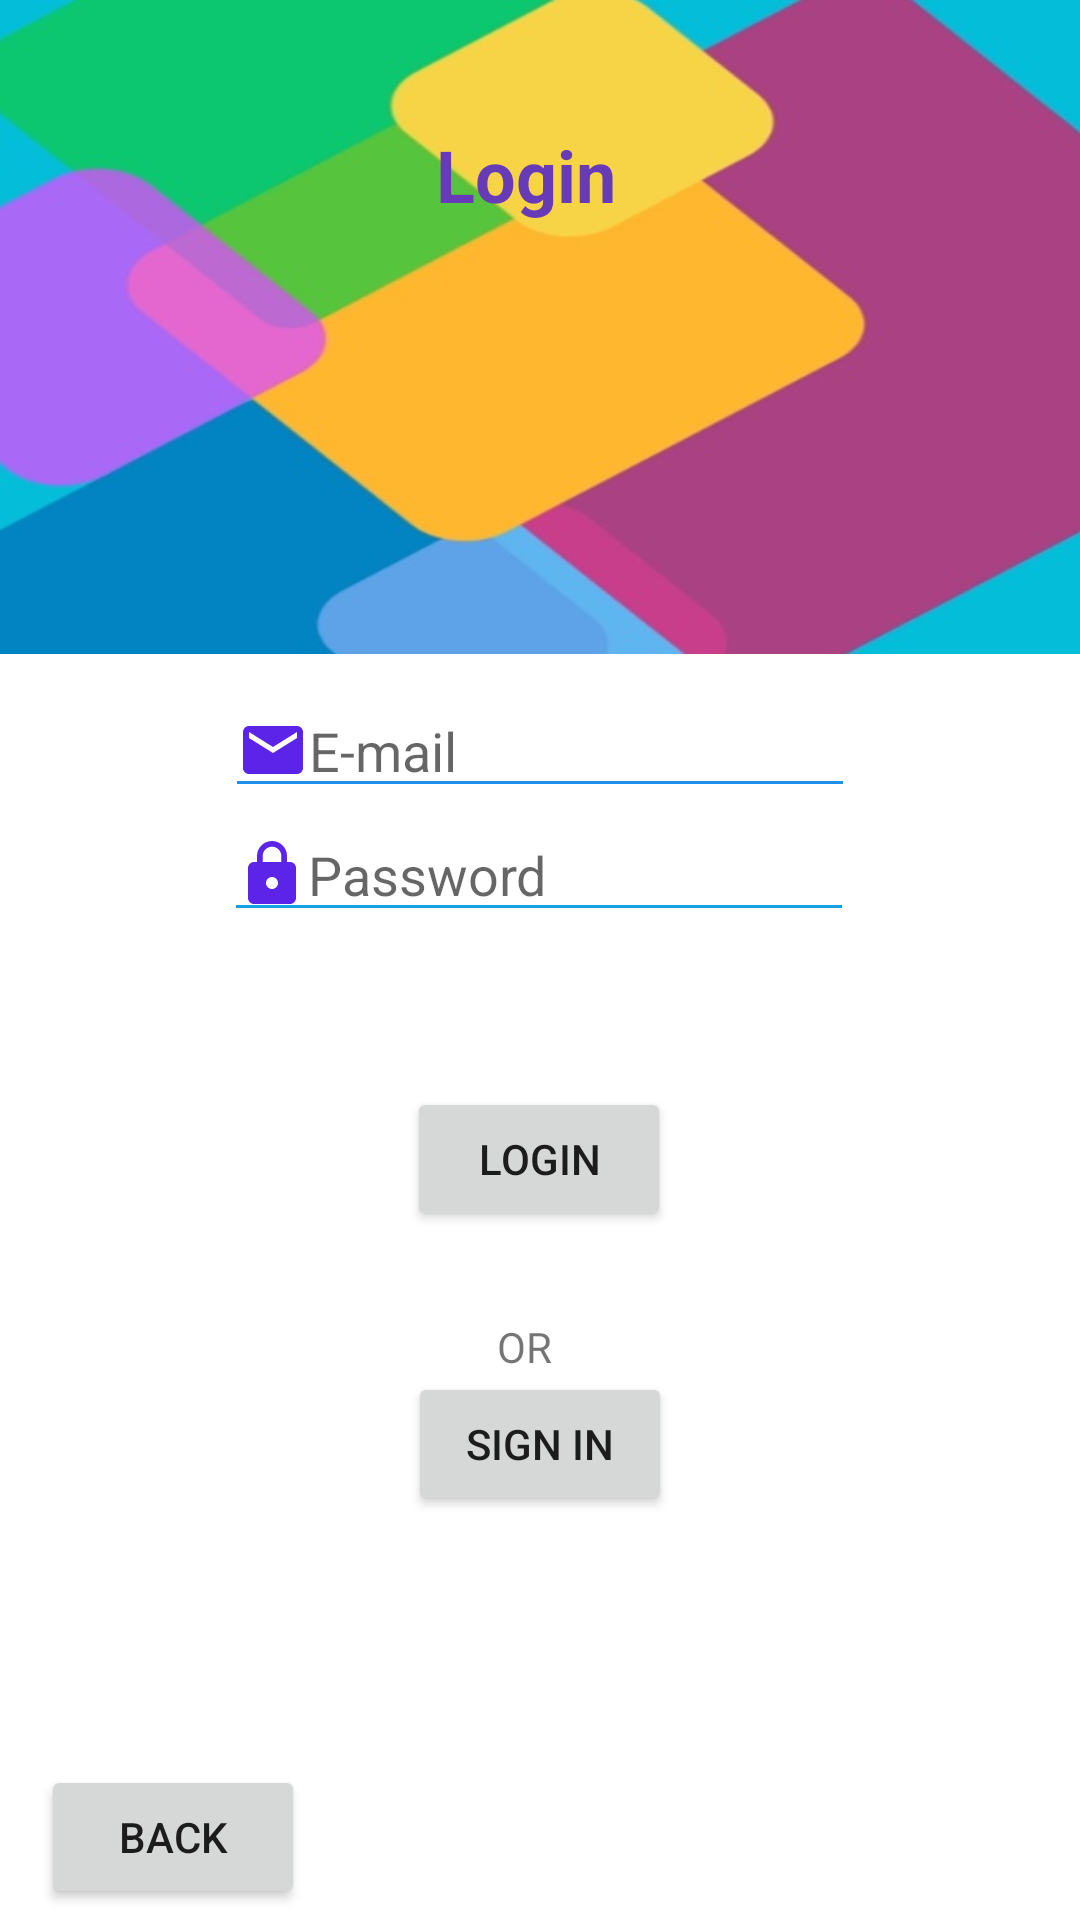

This screen was rendered from an Android layout file. Write that file and the resources it references.
<!-- AndroidManifest.xml: application theme Theme.BooksReading -->
<!-- res/layout/activity_login.xml -->
<?xml version="1.0" encoding="utf-8"?>
<androidx.constraintlayout.widget.ConstraintLayout xmlns:android="http://schemas.android.com/apk/res/android"
    xmlns:app="http://schemas.android.com/apk/res-auto"
    xmlns:tools="http://schemas.android.com/tools"
    android:layout_width="match_parent"
    android:layout_height="match_parent"
    tools:context=".Login">

    <EditText
        android:id="@+id/editTextTextEmailAddress"
        android:layout_width="wrap_content"
        android:layout_height="wrap_content"
        android:backgroundTint="#1E90EC"
        android:drawableLeft="@drawable/ic_baseline_email_24"
        android:ems="10"
        android:hint="E-mail"
        android:inputType="textEmailAddress"
        android:textColor="#9C27B0"
        android:textStyle="normal"
        app:layout_constraintBottom_toBottomOf="parent"
        app:layout_constraintEnd_toEndOf="parent"
        app:layout_constraintStart_toStartOf="parent"
        app:layout_constraintTop_toTopOf="parent"
        app:layout_constraintVertical_bias="0.381" />

    <EditText
        android:id="@+id/editTextTextPassword"
        android:layout_width="wrap_content"
        android:layout_height="wrap_content"
        android:backgroundTint="#16A2E1"
        android:drawableLeft="@drawable/ic_baseline_lock_24"
        android:ems="10"
        android:hint="Password"
        android:inputType="textPassword"
        android:textColor="#9C27B0"
        app:layout_constraintBottom_toBottomOf="parent"
        app:layout_constraintEnd_toEndOf="parent"
        app:layout_constraintHorizontal_bias="0.497"
        app:layout_constraintStart_toStartOf="parent"
        app:layout_constraintTop_toBottomOf="@+id/editTextTextEmailAddress"
        app:layout_constraintVertical_bias="0.0" />

    <Button
        android:id="@+id/button2"
        android:layout_width="wrap_content"
        android:layout_height="wrap_content"
        android:text="Login"
        app:layout_constraintBottom_toBottomOf="parent"
        app:layout_constraintEnd_toEndOf="parent"
        app:layout_constraintHorizontal_bias="0.499"
        app:layout_constraintStart_toStartOf="parent"
        app:layout_constraintTop_toBottomOf="@+id/editTextTextPassword"
        app:layout_constraintVertical_bias="0.184" />

    <TextView
        android:id="@+id/textView2"
        android:layout_width="29dp"
        android:layout_height="18dp"
        android:text="OR"
        app:layout_constraintBottom_toBottomOf="parent"
        app:layout_constraintEnd_toEndOf="parent"
        app:layout_constraintStart_toStartOf="parent"
        app:layout_constraintTop_toBottomOf="@+id/button2"
        app:layout_constraintVertical_bias="0.137" />

    <Button
        android:id="@+id/button3"
        android:layout_width="wrap_content"
        android:layout_height="wrap_content"
        android:text="Sign In"
        app:layout_constraintBottom_toBottomOf="parent"
        app:layout_constraintEnd_toEndOf="parent"
        app:layout_constraintStart_toStartOf="parent"
        app:layout_constraintTop_toBottomOf="@+id/textView2"
        app:layout_constraintVertical_bias="0.0" />

    <Button
        android:id="@+id/button5"
        android:layout_width="wrap_content"
        android:layout_height="wrap_content"
        android:text="Back"
        app:layout_constraintBottom_toBottomOf="parent"
        app:layout_constraintEnd_toEndOf="parent"
        app:layout_constraintHorizontal_bias="0.05"
        app:layout_constraintStart_toStartOf="parent"
        app:layout_constraintTop_toTopOf="parent"
        app:layout_constraintVertical_bias="0.994" />

    <ImageView
        android:id="@+id/imageView28"
        android:layout_width="392dp"
        android:layout_height="218dp"
        android:scaleType="fitXY"
        app:layout_constraintBottom_toBottomOf="parent"
        app:layout_constraintEnd_toEndOf="parent"
        app:layout_constraintHorizontal_bias="0.619"
        app:layout_constraintStart_toStartOf="parent"
        app:layout_constraintTop_toTopOf="parent"
        app:layout_constraintVertical_bias="0.0"
        app:srcCompat="@drawable/desgin" />

    <TextView
        android:id="@+id/textView10"
        android:layout_width="177dp"
        android:layout_height="63dp"
        android:layout_marginTop="32dp"
        android:paddingTop="10dp"
        android:text="Login"
        android:textAlignment="center"
        android:textColor="#673AB7"
        android:textSize="24sp"
        android:textStyle="bold"
        app:layout_constraintBottom_toBottomOf="@+id/imageView28"
        app:layout_constraintEnd_toEndOf="parent"
        app:layout_constraintHorizontal_bias="0.476"
        app:layout_constraintStart_toStartOf="parent"
        app:layout_constraintTop_toTopOf="parent"
        app:layout_constraintVertical_bias="0.0" />
</androidx.constraintlayout.widget.ConstraintLayout>
<!-- resources referenced by this layout -->
<resources>
  <!-- drawable desgin: jpg bitmap (drawable, 23127 bytes) -->
  <!-- drawable ic_baseline_email_24 (drawable) -->
  <vector android:height="24dp" android:tint="#5C23E9"
      android:viewportHeight="24" android:viewportWidth="24"
      android:width="24dp" xmlns:android="http://schemas.android.com/apk/res/android">
      <path android:fillColor="@android:color/white" android:pathData="M20,4L4,4c-1.1,0 -1.99,0.9 -1.99,2L2,18c0,1.1 0.9,2 2,2h16c1.1,0 2,-0.9 2,-2L22,6c0,-1.1 -0.9,-2 -2,-2zM20,8l-8,5 -8,-5L4,6l8,5 8,-5v2z"/>
  </vector>
  <!-- drawable ic_baseline_lock_24 (drawable) -->
  <vector android:height="24dp" android:tint="#5C23E9"
      android:viewportHeight="24" android:viewportWidth="24"
      android:width="24dp" xmlns:android="http://schemas.android.com/apk/res/android">
      <path android:fillColor="@android:color/white" android:pathData="M18,8h-1L17,6c0,-2.76 -2.24,-5 -5,-5S7,3.24 7,6v2L6,8c-1.1,0 -2,0.9 -2,2v10c0,1.1 0.9,2 2,2h12c1.1,0 2,-0.9 2,-2L20,10c0,-1.1 -0.9,-2 -2,-2zM12,17c-1.1,0 -2,-0.9 -2,-2s0.9,-2 2,-2 2,0.9 2,2 -0.9,2 -2,2zM15.1,8L8.9,8L8.9,6c0,-1.71 1.39,-3.1 3.1,-3.1 1.71,0 3.1,1.39 3.1,3.1v2z"/>
  </vector>
  <style name="Theme.BooksReading" parent="Theme.MaterialComponents.DayNight.DarkActionBar">
          
          <item name="colorPrimary">@color/purple_500</item>
          <item name="colorPrimaryVariant">@color/purple_700</item>
          <item name="colorOnPrimary">@color/white</item>
          
          <item name="colorSecondary">@color/teal_200</item>
          <item name="colorSecondaryVariant">@color/teal_700</item>
          <item name="colorOnSecondary">@color/black</item>
          
          <item name="android:statusBarColor" tools:targetApi="l">?attr/colorPrimaryVariant</item>
          
      </style>
  <!-- not gathered from this repository: default colours our renderer supplied (Android Studio template values) -->
  <color name="purple_500">#FF6200EE</color>
  <color name="purple_700">#FF3700B3</color>
  <color name="teal_200">#FF03DAC5</color>
  <color name="teal_700">#FF018786</color>
  <color name="black">#FF000000</color>
  <color name="white">#FFFFFFFF</color>
</resources>
